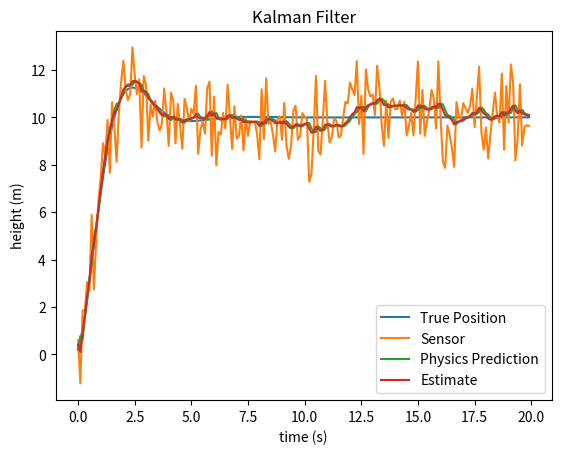
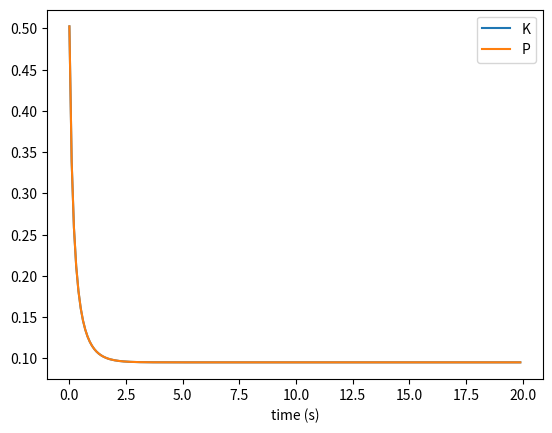

These charts were generated, in order, by the following Python code:
import matplotlib.pyplot as plt
import numpy as np

dt = 0.1
steps = 200
target = 10.0
position = 0.0
velocity = 0.0
Kp = 2.0
Kd = 1.5
velocity_error = 0.1
Q = 0.01
R = 1.0
Ks = np.zeros(steps)

times = np.zeros(steps)
true_positions = np.zeros(steps)
measurements = np.zeros(steps)
predictions = np.zeros(steps)
estimates = np.zeros(steps)
estimate = 0.0
P = 1.0
Ps = np.zeros(steps)

for i in range(steps):
    error = target - position
    acceleration = Kp * error - Kd * velocity
    velocity += acceleration * dt
    position += velocity * dt
    times[i] = i * dt
    true_positions[i] = position
    measurement = position + np.random.normal(0, 1)
    measurements[i] = measurement
    sensed_velocity = velocity + velocity_error
    prediction = estimate + sensed_velocity * dt
    P = P + Q
    K = P / (P + R)
    estimate = prediction + K * (measurement - prediction)
    P = (1 - K) * P
    Ks[i] = K
    Ps[i] = P
    predictions[i] = prediction
    estimates[i] = estimate


plt.plot(times, true_positions, label='True Position')
plt.plot(times, measurements, label='Sensor')
plt.plot(times, predictions, label='Physics Prediction')
plt.plot(times, estimates, label='Estimate')
plt.xlabel("time (s)")
plt.ylabel("height (m)")
plt.title("Kalman Filter")
plt.legend()
plt.savefig("plot.png")
plt.figure()
plt.plot(times, Ks, label='K')
plt.plot(times, Ps, label='P')
plt.xlabel("time (s)")
plt.legend()
plt.savefig("gain.png")
plt.show()    
